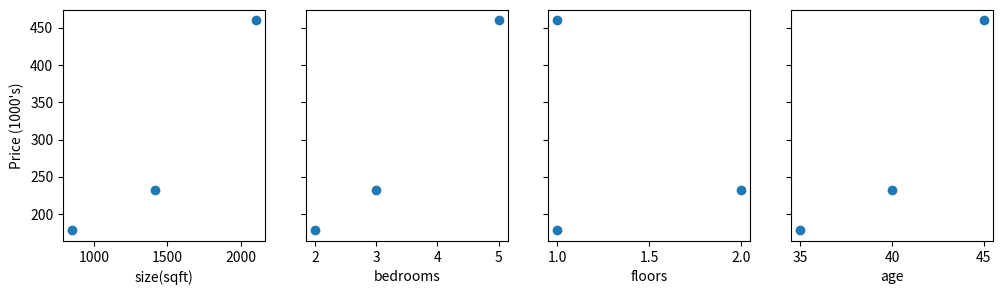

This figure's Python source: (Note: this script raises an exception after producing the figure.)
import numpy as np
import matplotlib.pyplot as plt

# Dataset (che contiene: area, # camere, # piani, età della casa)
X_train = np.array([[2104, 5, 1, 45], [1416, 3, 2, 40], [852, 2, 1, 35]])
y_train = np.array([460, 232, 178])  ## Prezzo
X_features = ['size(sqft)','bedrooms','floors','age']

# Per fare grafici che mostrano le varie caratteristiche
fig,ax=plt.subplots(1, 4, figsize=(12, 3), sharey=True)
for i in range(len(ax)):
    ax[i].scatter(X_train[:,i],y_train)
    ax[i].set_xlabel(X_features[i])
ax[0].set_ylabel("Price (1000's)")
plt.show()


#############################################################################################
#############################################################################################
#### FEATURE SCALING

def zscore_normalize_features(X):
    # find the mean of each column/feature
    mu     = np.mean(X, axis=0)                
    # find the standard deviation of each column/feature
    sigma  = np.std(X, axis=0)                 
    # element-wise, subtract mu for that column from each example, divide by std for that column
    X_norm = (X - mu) / sigma      
    return (X_norm, mu, sigma)

# Normalizziamo i dati
X_norm, X_mu, X_sigma = zscore_normalize_features(X_train)

# Facciamo i grafici delle varie caratteristiche
fig,ax=plt.subplots(1, 4, figsize=(12, 3))
for i in range(len(ax)):
    norm_plot(ax[i],X_train[:,i],)
    ax[i].set_xlabel(X_features[i])
ax[0].set_ylabel("count");
fig.suptitle("distribution of features before normalization")
plt.show()
fig,ax=plt.subplots(1,4,figsize=(12,3))
for i in range(len(ax)):
    norm_plot(ax[i],X_norm[:,i],)
    ax[i].set_xlabel(X_features[i])
ax[0].set_ylabel("count"); 
fig.suptitle("distribution of features after normalization")
plt.show()

# A questo punto rifacciamo il GD
w_i = 0.1
b_i = 0.2
w_norm, b_norm, hist = gradient_descent(X_norm, y_train, w_i, b_i, cost, compute_gradient,0.01, 1000)





